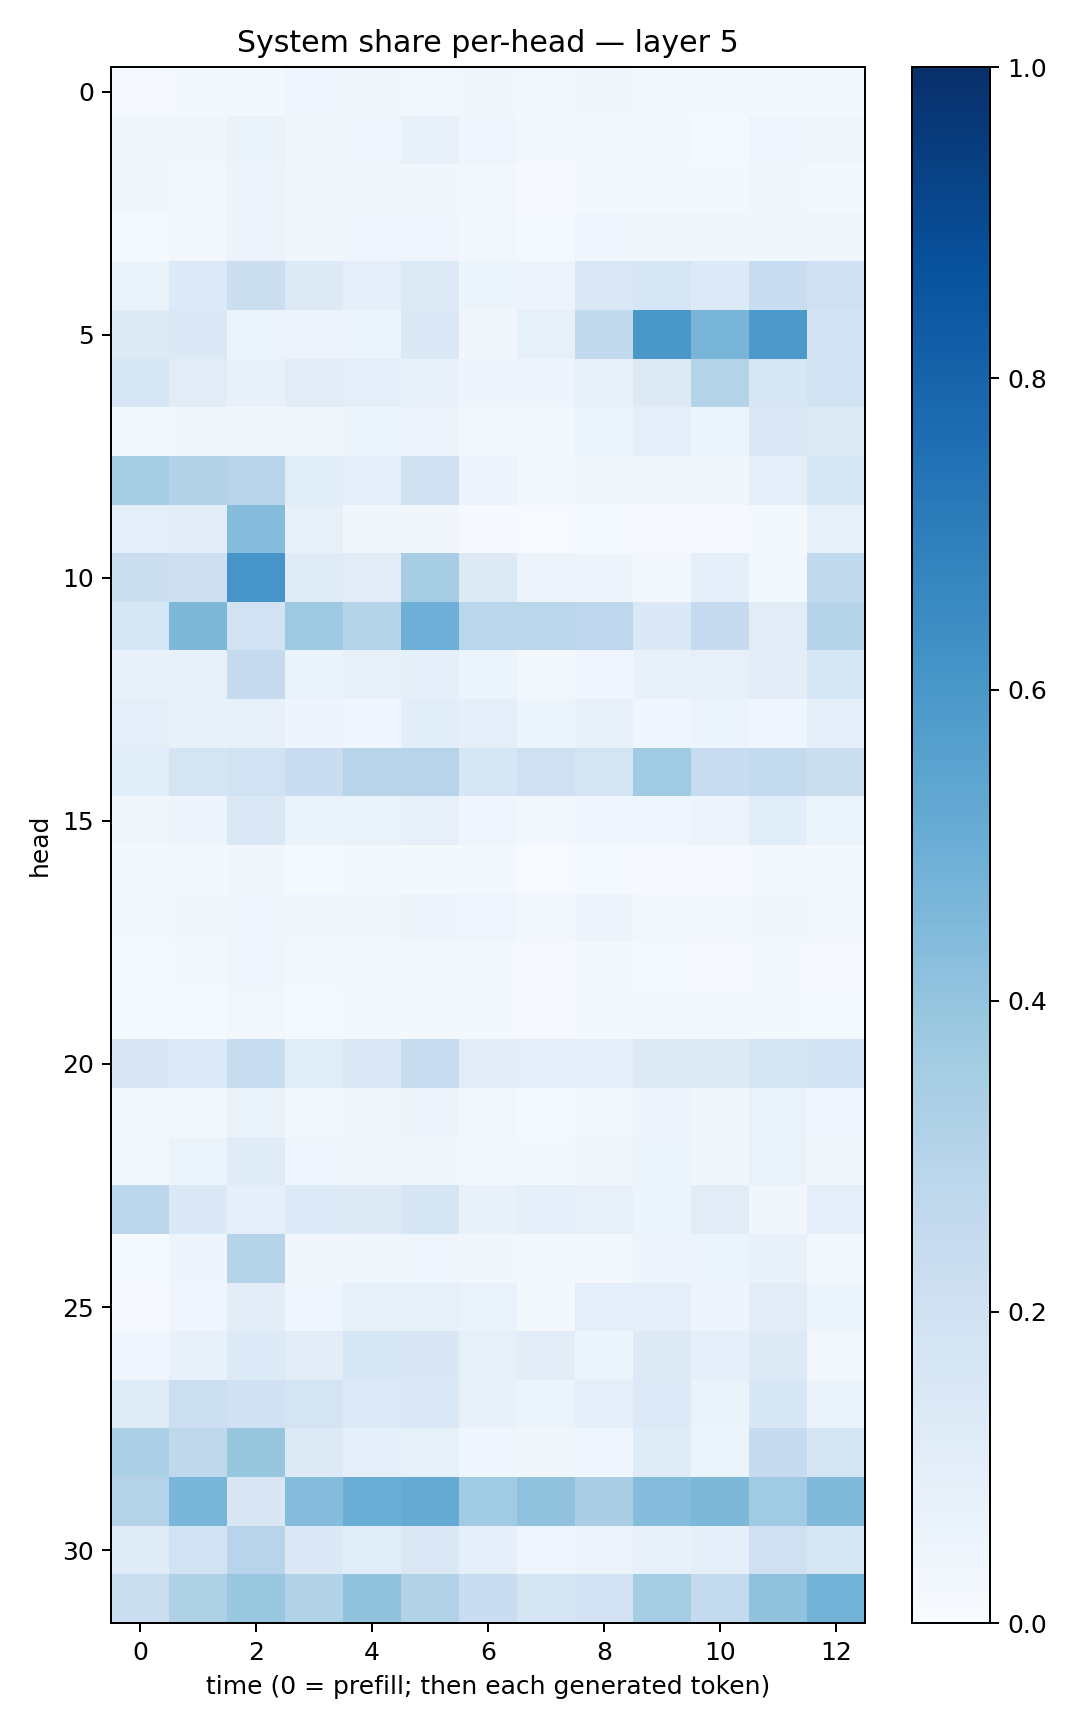

Source data for this figure (header and first rows):
0.009948591, 0.020986026, 0.023253778, 0.039718352, 0.034825586, 0.029968318, 0.035851397, 0.024811784, 0.03449615, 0.019181678, 0.020580314, 0.022143226, 0.016975068
0.03662, 0.03688, 0.06316, 0.03401, 0.04241, 0.07652, 0.0438, 0.01762, 0.02954, 0.02821, 0.01504, 0.04207, 0.0346
0.03723, 0.02845, 0.05696, 0.03743, 0.03178, 0.03906, 0.02607, 0.009161, 0.02347, 0.02326, 0.01895, 0.0376, 0.02115
0.01443, 0.02361, 0.05622, 0.03659, 0.04257, 0.04083, 0.02705, 0.01476, 0.04018, 0.03801, 0.03678, 0.03818, 0.03471
0.06589, 0.1345, 0.2196, 0.1305, 0.08846, 0.1321, 0.05425, 0.05732, 0.1427, 0.1617, 0.1348, 0.2321, 0.208
0.1281, 0.1373, 0.06106, 0.05848, 0.05325, 0.1373, 0.03177, 0.08278, 0.2632, 0.6007, 0.4664, 0.5904, 0.1842
0.1596, 0.1112, 0.0739, 0.1107, 0.09624, 0.07449, 0.05008, 0.0501, 0.07584, 0.1273, 0.3063, 0.1563, 0.1928
0.02105, 0.03747, 0.03347, 0.0326, 0.05211, 0.05834, 0.02794, 0.02632, 0.05204, 0.09393, 0.0544, 0.1468, 0.128
0.3482, 0.3142, 0.2958, 0.1137, 0.09463, 0.1983, 0.05534, 0.02958, 0.03533, 0.03445, 0.0367, 0.08962, 0.164
0.0926, 0.1054, 0.4369, 0.07817, 0.03315, 0.03192, 0.01084, 0.006475, 0.01178, 0.01161, 0.009786, 0.02061, 0.08516
0.2222, 0.213, 0.606, 0.1186, 0.1097, 0.3515, 0.1274, 0.05583, 0.04996, 0.02474, 0.08864, 0.0295, 0.2626
0.1605, 0.455, 0.1947, 0.3733, 0.3043, 0.4932, 0.2871, 0.2874, 0.2743, 0.1387, 0.2481, 0.1121, 0.3032
0.07296, 0.08116, 0.2538, 0.06568, 0.07922, 0.09094, 0.05303, 0.0289, 0.04553, 0.07183, 0.07935, 0.1036, 0.1527
0.09477, 0.07419, 0.07994, 0.04983, 0.04036, 0.1071, 0.08721, 0.05227, 0.07248, 0.0458, 0.05279, 0.04337, 0.0937
0.1081, 0.176, 0.193, 0.2267, 0.2964, 0.2958, 0.1584, 0.2033, 0.1765, 0.3671, 0.2418, 0.2564, 0.2255
0.03702, 0.04834, 0.144, 0.06276, 0.06259, 0.08128, 0.04018, 0.02769, 0.04037, 0.04663, 0.05654, 0.1067, 0.05286
0.02218, 0.02273, 0.03234, 0.01314, 0.01837, 0.02139, 0.01802, 0.007702, 0.01488, 0.01086, 0.01003, 0.02154, 0.01763
0.01768, 0.03563, 0.04216, 0.03859, 0.03691, 0.05008, 0.04145, 0.02673, 0.04964, 0.02717, 0.02367, 0.0375, 0.02376
0.01294, 0.01753, 0.04687, 0.01857, 0.03026, 0.02793, 0.02021, 0.008506, 0.01715, 0.01351, 0.01128, 0.02024, 0.01147
0.01297, 0.01402, 0.0249, 0.01302, 0.02207, 0.0193, 0.01783, 0.01013, 0.01844, 0.02018, 0.01579, 0.01981, 0.01319
0.1495, 0.1363, 0.2337, 0.1141, 0.147, 0.2325, 0.1022, 0.09509, 0.09849, 0.1258, 0.1274, 0.1681, 0.1798
0.01676, 0.02298, 0.06321, 0.0299, 0.03871, 0.0556, 0.02724, 0.01427, 0.02839, 0.04813, 0.03608, 0.06874, 0.04052
0.02374, 0.05941, 0.1183, 0.04655, 0.03155, 0.03353, 0.03019, 0.01908, 0.03334, 0.05435, 0.03246, 0.06734, 0.03865
0.2775, 0.1372, 0.08767, 0.1338, 0.1212, 0.1642, 0.07385, 0.08801, 0.07921, 0.05089, 0.1109, 0.03406, 0.09537
0.01229, 0.05018, 0.3018, 0.03481, 0.03625, 0.0464, 0.03361, 0.02795, 0.0274, 0.04853, 0.05366, 0.07219, 0.03041
0.008596, 0.04144, 0.1042, 0.04679, 0.0847, 0.08207, 0.06881, 0.02153, 0.09931, 0.09116, 0.04912, 0.1112, 0.06202
0.04391, 0.07469, 0.1365, 0.105, 0.154, 0.1487, 0.08354, 0.1038, 0.05931, 0.1304, 0.09252, 0.1287, 0.02504
0.1208, 0.2156, 0.2027, 0.1795, 0.1352, 0.1449, 0.07499, 0.05875, 0.08617, 0.1344, 0.06301, 0.1551, 0.06419
0.3314, 0.2699, 0.3937, 0.129, 0.08604, 0.08381, 0.04502, 0.03885, 0.04379, 0.1202, 0.0509, 0.2424, 0.1662
0.3082, 0.4632, 0.1519, 0.4372, 0.5001, 0.5166, 0.3663, 0.4096, 0.3388, 0.4359, 0.4561, 0.3661, 0.4474
0.1203, 0.1941, 0.2936, 0.1391, 0.1141, 0.1419, 0.08605, 0.04495, 0.05645, 0.07407, 0.091, 0.2054, 0.1627
0.2241, 0.3221, 0.3903, 0.3135, 0.4075, 0.3092, 0.2268, 0.1647, 0.1827, 0.354, 0.2555, 0.409, 0.4775
